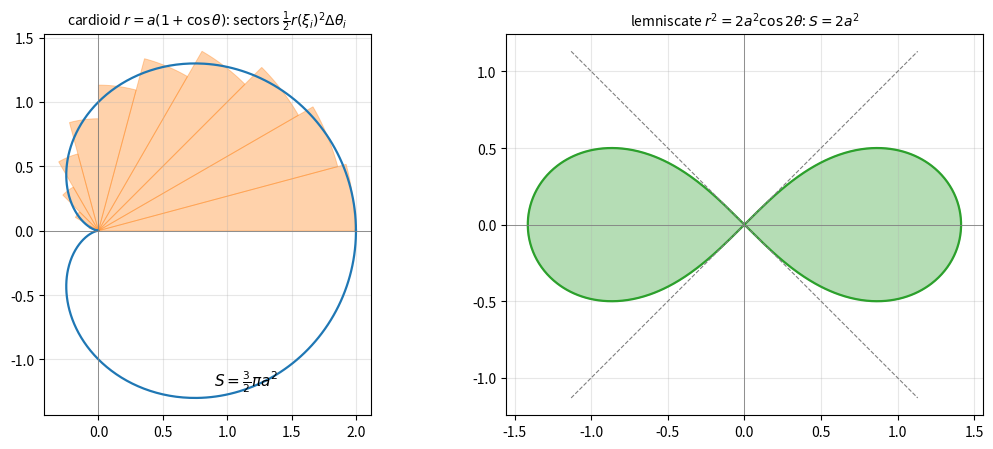

Write Python code to recreate this figure.
"""Area in polar coordinates: a region bounded by r = r(theta) is approximated
by circular sectors of area r(xi)^2 * dtheta / 2."""

import numpy as np
import matplotlib.pyplot as plt

fig, axes = plt.subplots(1, 2, figsize=(11, 4.6))

# Left: cardioid r = 1 + cos(theta) with sector approximation on [0, pi]
ax = axes[0]
r = lambda t: 1 + np.cos(t)
t = np.linspace(0, 2 * np.pi, 600)
ax.plot(r(t) * np.cos(t), r(t) * np.sin(t), color="C0", linewidth=1.6)
n = 12
edges = np.linspace(0, np.pi, n + 1)
for a, b in zip(edges[:-1], edges[1:]):
    rho = r((a + b) / 2)
    arc = np.linspace(a, b, 20)
    xs = np.concatenate([[0], rho * np.cos(arc), [0]])
    ys = np.concatenate([[0], rho * np.sin(arc), [0]])
    ax.fill(xs, ys, color="C1", alpha=0.35, edgecolor="C1", linewidth=0.7)
ax.set_title(r"cardioid $r = a(1+\cos\theta)$: sectors $\frac{1}{2}r(\xi_i)^2\Delta\theta_i$", fontsize=10)
ax.text(0.9, -1.2, r"$S = \frac{3}{2}\pi a^2$", fontsize=11)

# Right: lemniscate r^2 = 2 a^2 cos(2 theta), a = 1
ax = axes[1]
for lo in (-np.pi / 4, 3 * np.pi / 4):
    th = np.linspace(lo, lo + np.pi / 2, 400)
    rho = np.sqrt(np.clip(2 * np.cos(2 * th), 0, None))
    ax.fill(rho * np.cos(th), rho * np.sin(th), color="C2", alpha=0.35)
    ax.plot(rho * np.cos(th), rho * np.sin(th), color="C2", linewidth=1.6)
for ang in (np.pi / 4, -np.pi / 4):
    ax.plot([-1.6 * np.cos(ang), 1.6 * np.cos(ang)], [-1.6 * np.sin(ang), 1.6 * np.sin(ang)],
            color="gray", linewidth=0.8, linestyle="--")
ax.set_title(r"lemniscate $r^2 = 2a^2\cos 2\theta$: $S = 2a^2$", fontsize=10)

for ax in axes:
    ax.axhline(0, color="gray", linewidth=0.6)
    ax.axvline(0, color="gray", linewidth=0.6)
    ax.set_aspect("equal")
    ax.grid(True, alpha=0.3)
fig.tight_layout()
